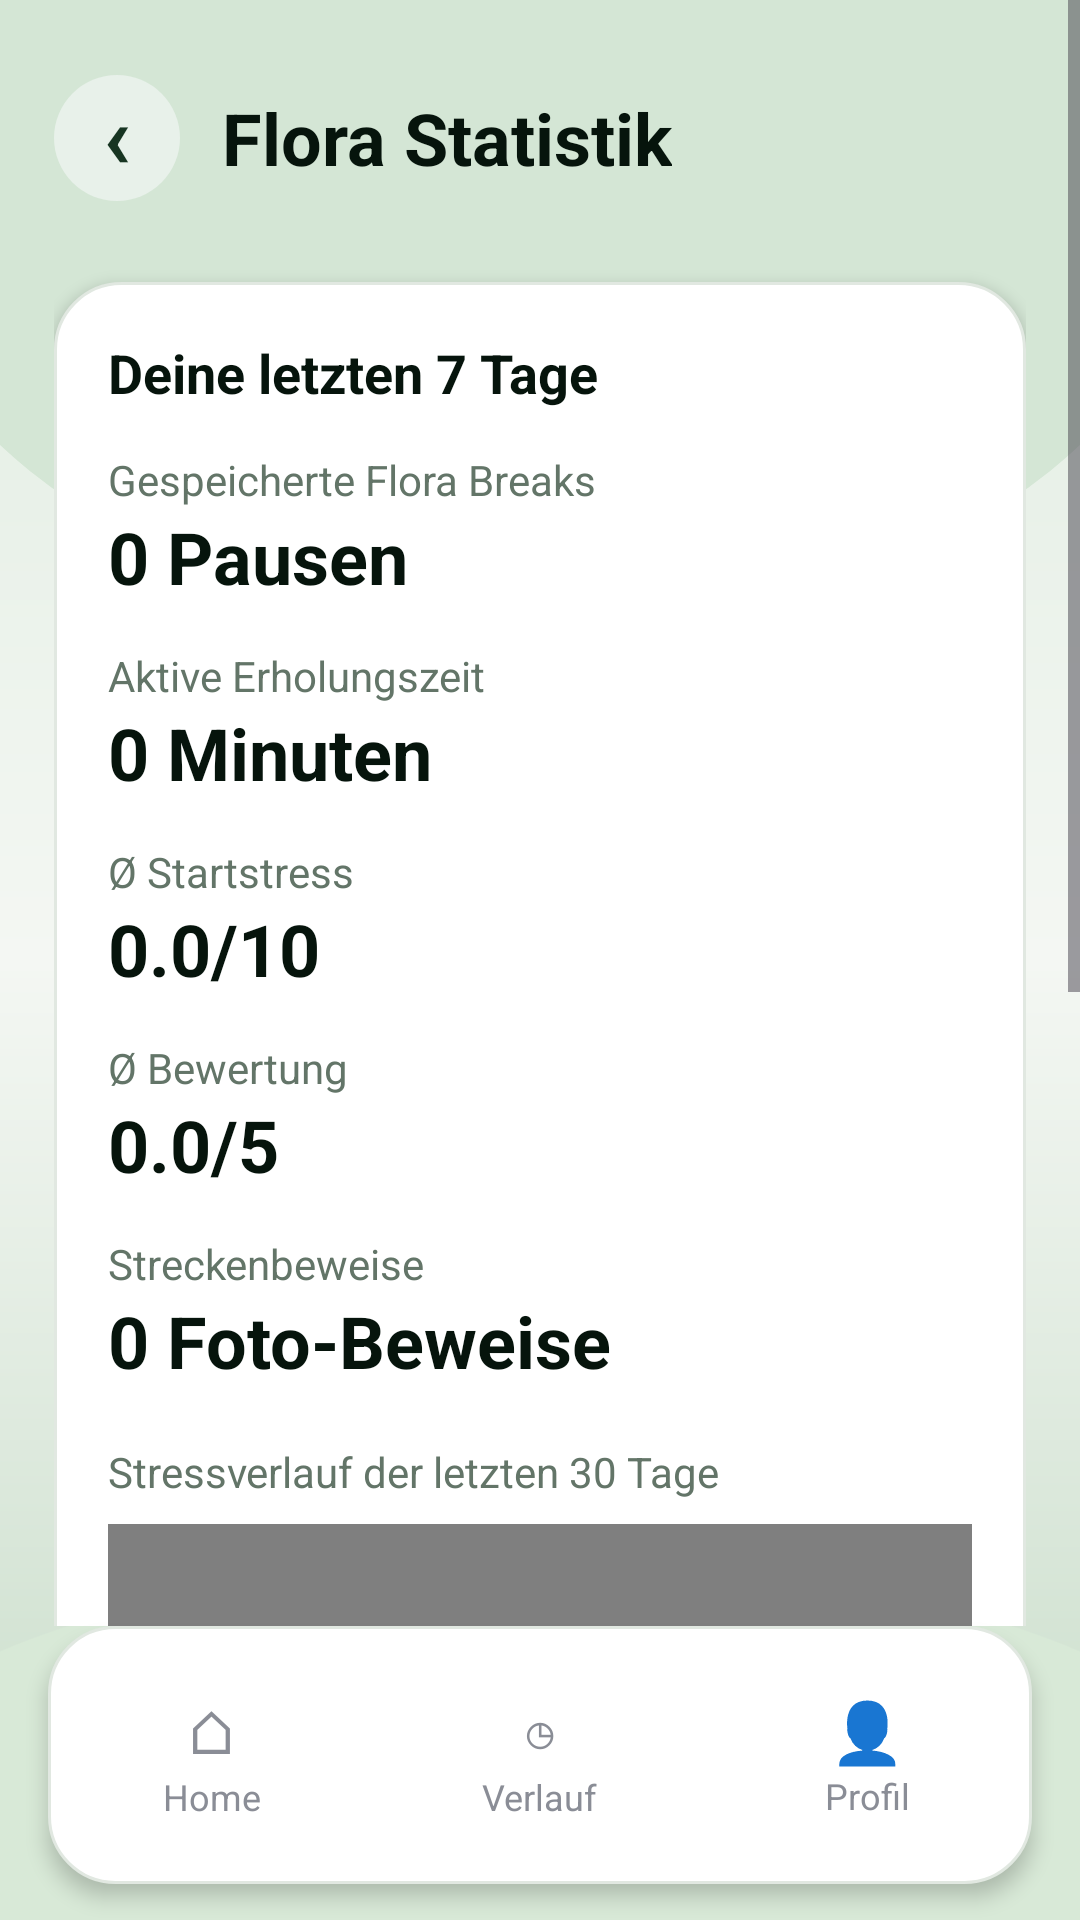

Android layout source for this screen:
<!-- AndroidManifest.xml: application theme Theme.FloraBreak -->
<!-- res/layout/activity_stats.xml -->
<?xml version="1.0" encoding="utf-8"?>
<LinearLayout xmlns:android="http://schemas.android.com/apk/res/android"
    android:layout_width="match_parent"
    android:layout_height="match_parent"
    android:orientation="vertical"
    android:background="@drawable/bg_feedback_forest">

    <ScrollView
        android:layout_width="match_parent"
        android:layout_height="0dp"
        android:layout_weight="1"
        android:fillViewport="true">

        <LinearLayout
            android:layout_width="match_parent"
            android:layout_height="wrap_content"
            android:orientation="vertical"
            android:paddingStart="18dp"
            android:paddingTop="20dp"
            android:paddingEnd="18dp"
            android:paddingBottom="20dp">

            <LinearLayout
                android:layout_width="match_parent"
                android:layout_height="52dp"
                android:orientation="horizontal"
                android:gravity="center_vertical"
                android:layout_marginBottom="22dp">

                <TextView
                    android:id="@+id/backFromStatsButton"
                    android:layout_width="42dp"
                    android:layout_height="42dp"
                    android:gravity="center"
                    android:text="‹"
                    android:includeFontPadding="false"
                    android:padding="0dp"
                    android:minWidth="0dp"
                    android:minHeight="0dp"
                    android:textSize="30sp"
                    android:textStyle="bold"
                    android:textColor="#173522"
                    android:background="@drawable/bg_green_pill" />

                <TextView
                    android:layout_width="wrap_content"
                    android:layout_height="wrap_content"
                    android:text="Flora Statistik"
                    android:textSize="24sp"
                    android:textStyle="bold"
                    android:textColor="#06140C"
                    android:layout_marginStart="14dp" />
            </LinearLayout>

            <LinearLayout
                android:layout_width="match_parent"
                android:layout_height="wrap_content"
                android:orientation="vertical"
                android:background="@drawable/bg_soft_card"
                android:elevation="3dp"
                android:padding="18dp"
                android:layout_marginBottom="16dp">

                <TextView
                    android:layout_width="match_parent"
                    android:layout_height="wrap_content"
                    android:text="Deine letzten 7 Tage"
                    android:textSize="18sp"
                    android:textStyle="bold"
                    android:textColor="#06140C"
                    android:layout_marginBottom="14dp" />

                <TextView
                    android:layout_width="match_parent"
                    android:layout_height="wrap_content"
                    android:text="Gespeicherte Flora Breaks"
                    android:textSize="14sp"
                    android:textColor="#637568" />

                <TextView
                    android:id="@+id/breakCountText"
                    android:layout_width="match_parent"
                    android:layout_height="wrap_content"
                    android:text="0 Pausen"
                    android:textSize="24sp"
                    android:textStyle="bold"
                    android:textColor="#06140C"
                    android:layout_marginBottom="14dp" />

                <TextView
                    android:layout_width="match_parent"
                    android:layout_height="wrap_content"
                    android:text="Aktive Erholungszeit"
                    android:textSize="14sp"
                    android:textColor="#637568" />

                <TextView
                    android:id="@+id/totalMinutesText"
                    android:layout_width="match_parent"
                    android:layout_height="wrap_content"
                    android:text="0 Minuten"
                    android:textSize="24sp"
                    android:textStyle="bold"
                    android:textColor="#06140C"
                    android:layout_marginBottom="14dp" />

                <TextView
                    android:layout_width="match_parent"
                    android:layout_height="wrap_content"
                    android:text="Ø Startstress"
                    android:textSize="14sp"
                    android:textColor="#637568" />

                <TextView
                    android:id="@+id/averageStressText"
                    android:layout_width="match_parent"
                    android:layout_height="wrap_content"
                    android:text="0.0/10"
                    android:textSize="24sp"
                    android:textStyle="bold"
                    android:textColor="#06140C"
                    android:layout_marginBottom="14dp" />

                <TextView
                    android:layout_width="match_parent"
                    android:layout_height="wrap_content"
                    android:text="Ø Bewertung"
                    android:textSize="14sp"
                    android:textColor="#637568" />

                <TextView
                    android:id="@+id/averageRatingText"
                    android:layout_width="match_parent"
                    android:layout_height="wrap_content"
                    android:text="0.0/5"
                    android:textSize="24sp"
                    android:textStyle="bold"
                    android:textColor="#06140C"
                    android:layout_marginBottom="14dp" />

                <TextView
                    android:layout_width="match_parent"
                    android:layout_height="wrap_content"
                    android:text="Streckenbeweise"
                    android:textSize="14sp"
                    android:textColor="#637568" />

                <TextView
                    android:id="@+id/photoProofCountText"
                    android:layout_width="match_parent"
                    android:layout_height="wrap_content"
                    android:text="0 Foto-Beweise"
                    android:textSize="24sp"
                    android:textStyle="bold"
                    android:textColor="#06140C" />
		<TextView
		    android:layout_width="match_parent"
		    android:layout_height="wrap_content"
		    android:text="Stressverlauf der letzten 30 Tage"
		    android:textSize="14sp"
		    android:textColor="#637568"
		    android:layout_marginTop="18dp"
		    android:layout_marginBottom="8dp" />

		<com.florabreak.app.ui.StressHistoryChartView
		    android:id="@+id/stressHistoryChartView"
		    android:layout_width="match_parent"
		    android:layout_height="190dp"
		    android:background="#F4F7F3"
		    android:padding="8dp" />
            </LinearLayout>

            <LinearLayout
                android:layout_width="match_parent"
                android:layout_height="wrap_content"
                android:orientation="vertical"
                android:background="@drawable/bg_soft_card"
                android:elevation="3dp"
                android:padding="18dp">

                <TextView
                    android:layout_width="match_parent"
                    android:layout_height="wrap_content"
                    android:text="Lokales Gesundheits-Dashboard"
                    android:textSize="18sp"
                    android:textStyle="bold"
                    android:textColor="#06140C"
                    android:layout_marginBottom="8dp" />

                <TextView
                    android:layout_width="match_parent"
                    android:layout_height="wrap_content"
                    android:text="Alle Werte basieren auf lokal gespeicherten Pausen. Dauer, Startstress, Bewertung und Foto-Beweise werden strukturiert in der Room-Datenbank gespeichert."
                    android:textSize="14sp"
                    android:textColor="#637568" />
            </LinearLayout>

        </LinearLayout>
    </ScrollView>

    <LinearLayout
        android:layout_width="match_parent"
        android:layout_height="86dp"
        android:orientation="horizontal"
        android:gravity="center"
        android:background="@drawable/bg_soft_card"
        android:elevation="4dp"
        android:paddingTop="10dp"
        android:paddingBottom="10dp"
        android:layout_marginStart="16dp"
        android:layout_marginEnd="16dp"
        android:layout_marginBottom="12dp">

        <LinearLayout
            android:id="@+id/navHomeFromStats"
            android:layout_width="0dp"
            android:layout_height="match_parent"
            android:layout_weight="1"
            android:gravity="center"
            android:orientation="vertical">

            <TextView
                android:layout_width="wrap_content"
                android:layout_height="wrap_content"
                android:text="⌂"
                android:textSize="20sp"
                android:textColor="#8A8D96" />

            <TextView
                android:layout_width="wrap_content"
                android:layout_height="wrap_content"
                android:text="Home"
                android:textSize="12sp"
                android:textColor="#8A8D96" />
        </LinearLayout>

        <LinearLayout
            android:id="@+id/navHistoryFromStats"
            android:layout_width="0dp"
            android:layout_height="match_parent"
            android:layout_weight="1"
            android:gravity="center"
            android:orientation="vertical">

            <TextView
                android:layout_width="wrap_content"
                android:layout_height="wrap_content"
                android:text="◷"
                android:textSize="20sp"
                android:textColor="#8A8D96" />

            <TextView
                android:layout_width="wrap_content"
                android:layout_height="wrap_content"
                android:text="Verlauf"
                android:textSize="12sp"
                android:textColor="#8A8D96" />
        </LinearLayout>

        <LinearLayout
            android:id="@+id/navProfileFromStats"
            android:layout_width="0dp"
            android:layout_height="match_parent"
            android:layout_weight="1"
            android:gravity="center"
            android:orientation="vertical">

            <TextView
                android:layout_width="wrap_content"
                android:layout_height="wrap_content"
                android:text="👤"
                android:textSize="20sp"
                android:textColor="#8A8D96" />

            <TextView
                android:layout_width="wrap_content"
                android:layout_height="wrap_content"
                android:text="Profil"
                android:textSize="12sp"
                android:textColor="#8A8D96" />
        </LinearLayout>
    </LinearLayout>
</LinearLayout>
<!-- resources referenced by this layout -->
<resources>
  <!-- drawable bg_feedback_forest (drawable) -->
  <?xml version="1.0" encoding="utf-8"?>
  <layer-list xmlns:android="http://schemas.android.com/apk/res/android">
  
      <item>
          <shape android:shape="rectangle">
              <gradient
                  android:startColor="#DDEBDE"
                  android:centerColor="#F4F7F3"
                  android:endColor="#C7DCC8"
                  android:angle="270" />
          </shape>
      </item>
  
      <item
          android:top="-80dp"
          android:left="-40dp"
          android:right="-40dp"
          android:bottom="430dp">
          <shape android:shape="oval">
              <solid android:color="#D4E6D5" />
          </shape>
      </item>
  
      <item
          android:top="520dp"
          android:left="-60dp"
          android:right="-60dp"
          android:bottom="-60dp">
          <shape android:shape="oval">
              <solid android:color="#D8E9D7" />
          </shape>
      </item>
  
  </layer-list>
  <!-- drawable bg_green_pill (drawable) -->
  <?xml version="1.0" encoding="utf-8"?>
  <shape xmlns:android="http://schemas.android.com/apk/res/android">
      <solid android:color="#E8F1EA" />
      <corners android:radius="50dp" />
  </shape>
  <!-- drawable bg_soft_card (drawable) -->
  <?xml version="1.0" encoding="utf-8"?>
  <shape xmlns:android="http://schemas.android.com/apk/res/android">
      <solid android:color="#FFFFFF" />
      <stroke
          android:width="1dp"
          android:color="#E1E8E1" />
      <corners android:radius="22dp" />
  </shape>
  <style name="Theme.FloraBreak" parent="Base.Theme.FloraBreak" />
  <style name="Base.Theme.FloraBreak" parent="Theme.Material3.DayNight.NoActionBar">
          
          
      </style>
</resources>
